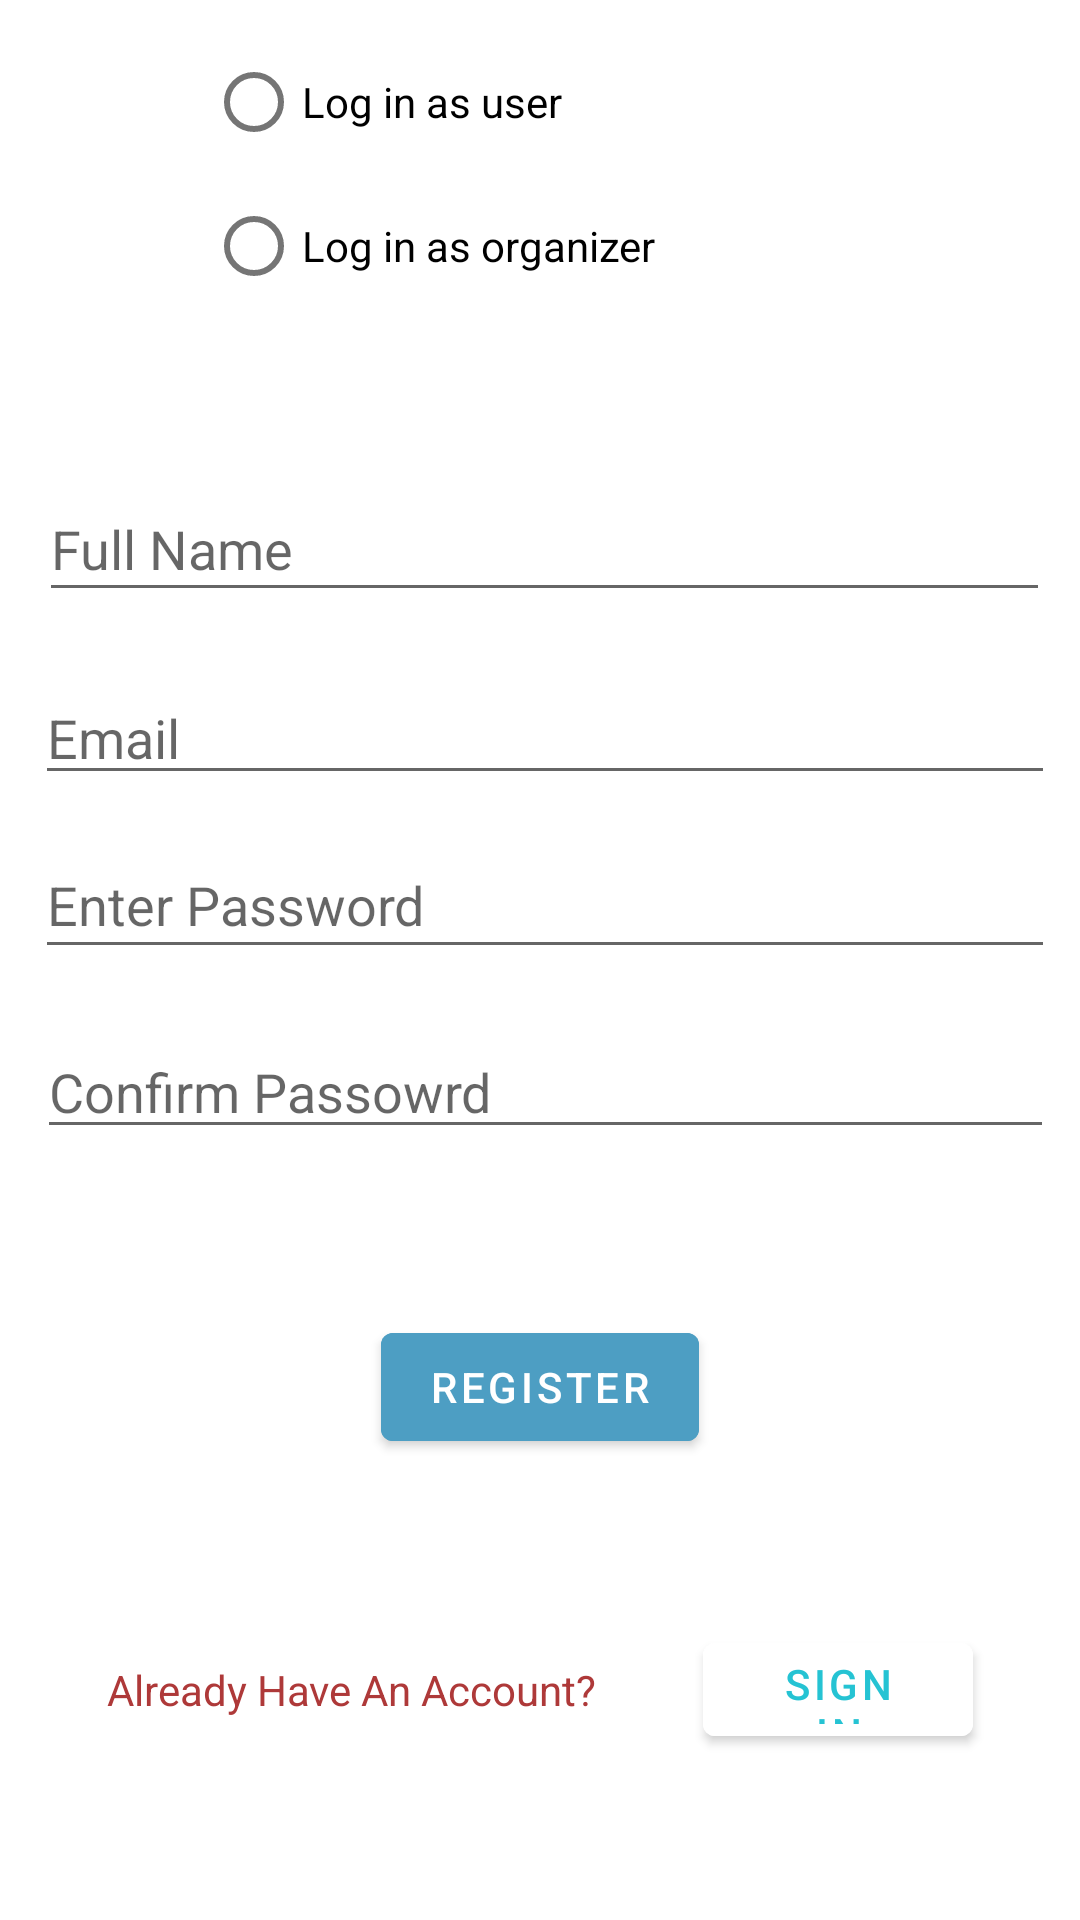

Reconstruct the res/layout file that produces this screen, plus the resources it refers to.
<!-- AndroidManifest.xml: application theme Theme.EVE -->
<!-- res/layout/activity_registerto_app.xml -->
<?xml version="1.0" encoding="utf-8"?>
<androidx.constraintlayout.widget.ConstraintLayout xmlns:android="http://schemas.android.com/apk/res/android"
    xmlns:app="http://schemas.android.com/apk/res-auto"
    xmlns:tools="http://schemas.android.com/tools"
    android:layout_width="match_parent"
    android:layout_height="match_parent"
    tools:context=".RegistertoApp">

    <RadioGroup
        android:id="@+id/radioGroup2"
        android:layout_width="223dp"
        android:layout_height="97dp"
        android:layout_margin="10dp"
        app:layout_constraintEnd_toEndOf="parent"
        app:layout_constraintHorizontal_bias="0.5"
        app:layout_constraintStart_toStartOf="parent"
        app:layout_constraintTop_toTopOf="parent"
        tools:layout_editor_absoluteX="56dp"
        tools:layout_editor_absoluteY="95dp">

        <RadioButton
            android:id="@+id/radioButton2"
            android:layout_width="match_parent"
            android:layout_height="wrap_content"
            android:text="Log in as user" />

        <RadioButton
            android:id="@+id/radioButton3"
            android:layout_width="match_parent"
            android:layout_height="wrap_content"
            android:text="Log in as organizer" />
    </RadioGroup>


    <EditText
        android:id="@+id/fullName"
        android:layout_width="337dp"
        android:layout_height="45dp"
        android:layout_marginTop="52dp"
        android:hint="@string/action_fullName"
        android:inputType="text"
        android:selectAllOnFocus="true"
        app:layout_constraintEnd_toEndOf="parent"
        app:layout_constraintHorizontal_bias="0.565"
        app:layout_constraintStart_toStartOf="parent"
        app:layout_constraintTop_toBottomOf="@+id/radioGroup2" />

    <EditText
        android:id="@+id/EmailAddress"
        android:layout_width="340dp"
        android:layout_height="41dp"
        android:layout_marginTop="20dp"
        android:hint="@string/action_email"
        android:inputType="textEmailAddress"
        android:selectAllOnFocus="true"
        app:layout_constraintEnd_toEndOf="parent"
        app:layout_constraintHorizontal_bias="0.591"
        app:layout_constraintStart_toStartOf="parent"
        app:layout_constraintTop_toBottomOf="@+id/fullName" />

    <EditText
        android:id="@+id/enterpassword"
        android:layout_width="340dp"
        android:layout_height="46dp"
        android:layout_marginTop="12dp"
        android:hint="@string/action_ePassword"
        android:imeActionLabel="@string/action_sign_in_short"
        android:imeOptions="actionDone"
        android:inputType="textPassword"
        android:selectAllOnFocus="true"
        app:layout_constraintEnd_toEndOf="parent"
        app:layout_constraintHorizontal_bias="0.591"
        app:layout_constraintStart_toStartOf="parent"
        app:layout_constraintTop_toBottomOf="@+id/EmailAddress" />

    <EditText
        android:id="@+id/confirmpassword"
        android:layout_width="339dp"
        android:layout_height="40dp"
        android:layout_marginTop="20dp"
        android:hint="@string/action_cPassword"
        android:imeActionLabel="@string/action_sign_in_short"
        android:imeOptions="actionDone"
        android:inputType="textPassword"
        android:selectAllOnFocus="true"
        app:layout_constraintEnd_toEndOf="parent"
        app:layout_constraintHorizontal_bias="0.583"
        app:layout_constraintStart_toStartOf="parent"
        app:layout_constraintTop_toBottomOf="@+id/enterpassword" />

    <Button
        android:id="@+id/createEventBTN"
        android:layout_width="wrap_content"
        android:layout_height="wrap_content"
        android:backgroundTint="#4D9EC3"
        android:text="REGISTER"
        android:onClick="onClickRegisterR"
        app:layout_constraintBottom_toTopOf="@+id/signinNavigateBTN"
        app:layout_constraintEnd_toEndOf="parent"
        app:layout_constraintHorizontal_bias="0.5"
        app:layout_constraintStart_toStartOf="parent"
        app:layout_constraintTop_toBottomOf="@+id/confirmpassword" />

    <TextView
        android:id="@+id/helpTextRtT"
        android:layout_width="wrap_content"
        android:layout_height="wrap_content"
        android:text="Already Have An Account?"
        android:textColor="#AE3939"
        app:layout_constraintBottom_toBottomOf="parent"
        app:layout_constraintEnd_toStartOf="@+id/signinNavigateBTN"
        app:layout_constraintHorizontal_bias="0.5"
        app:layout_constraintStart_toStartOf="parent"
        app:layout_constraintTop_toBottomOf="@+id/createEventBTN" />

    <Button
        android:id="@+id/signinNavigateBTN"
        android:layout_width="90dp"
        android:layout_height="43dp"
        android:backgroundTint="#FFFFFF"
        android:text="Sign in"
        android:onClick="onClickSigninR"
        android:textColor="#25C3D3"
        app:layout_constraintBottom_toBottomOf="parent"
        app:layout_constraintEnd_toEndOf="parent"
        app:layout_constraintHorizontal_bias="0.5"
        app:layout_constraintStart_toEndOf="@+id/helpTextRtT"
        app:layout_constraintTop_toBottomOf="@+id/createEventBTN" />


</androidx.constraintlayout.widget.ConstraintLayout>
<!-- resources referenced by this layout -->
<resources>
  <string name="action_cPassword">Confirm Passowrd</string>
  <string name="action_ePassword">Enter Password</string>
  <string name="action_email">Email</string>
  <string name="action_fullName">Full Name</string>
  <string name="action_sign_in_short">Sign in</string>
  <style name="Theme.EVE" parent="Theme.MaterialComponents.DayNight.DarkActionBar">
          
          <item name="colorPrimary">@color/purple_500</item>
          <item name="colorPrimaryVariant">@color/purple_700</item>
          <item name="colorOnPrimary">@color/white</item>
          
          <item name="colorSecondary">@color/teal_200</item>
          <item name="colorSecondaryVariant">@color/teal_700</item>
          <item name="colorOnSecondary">@color/black</item>
          
          <item name="android:statusBarColor" tools:targetApi="l">?attr/colorPrimaryVariant</item>
          
      </style>
  <color name="purple_500">#FF6200EE</color>
  <color name="purple_700">#FF3700B3</color>
  <color name="white">#FFFFFFFF</color>
  <color name="teal_200">#FF03DAC5</color>
  <color name="teal_700">#FF018786</color>
  <color name="black">#FF000000</color>
</resources>
